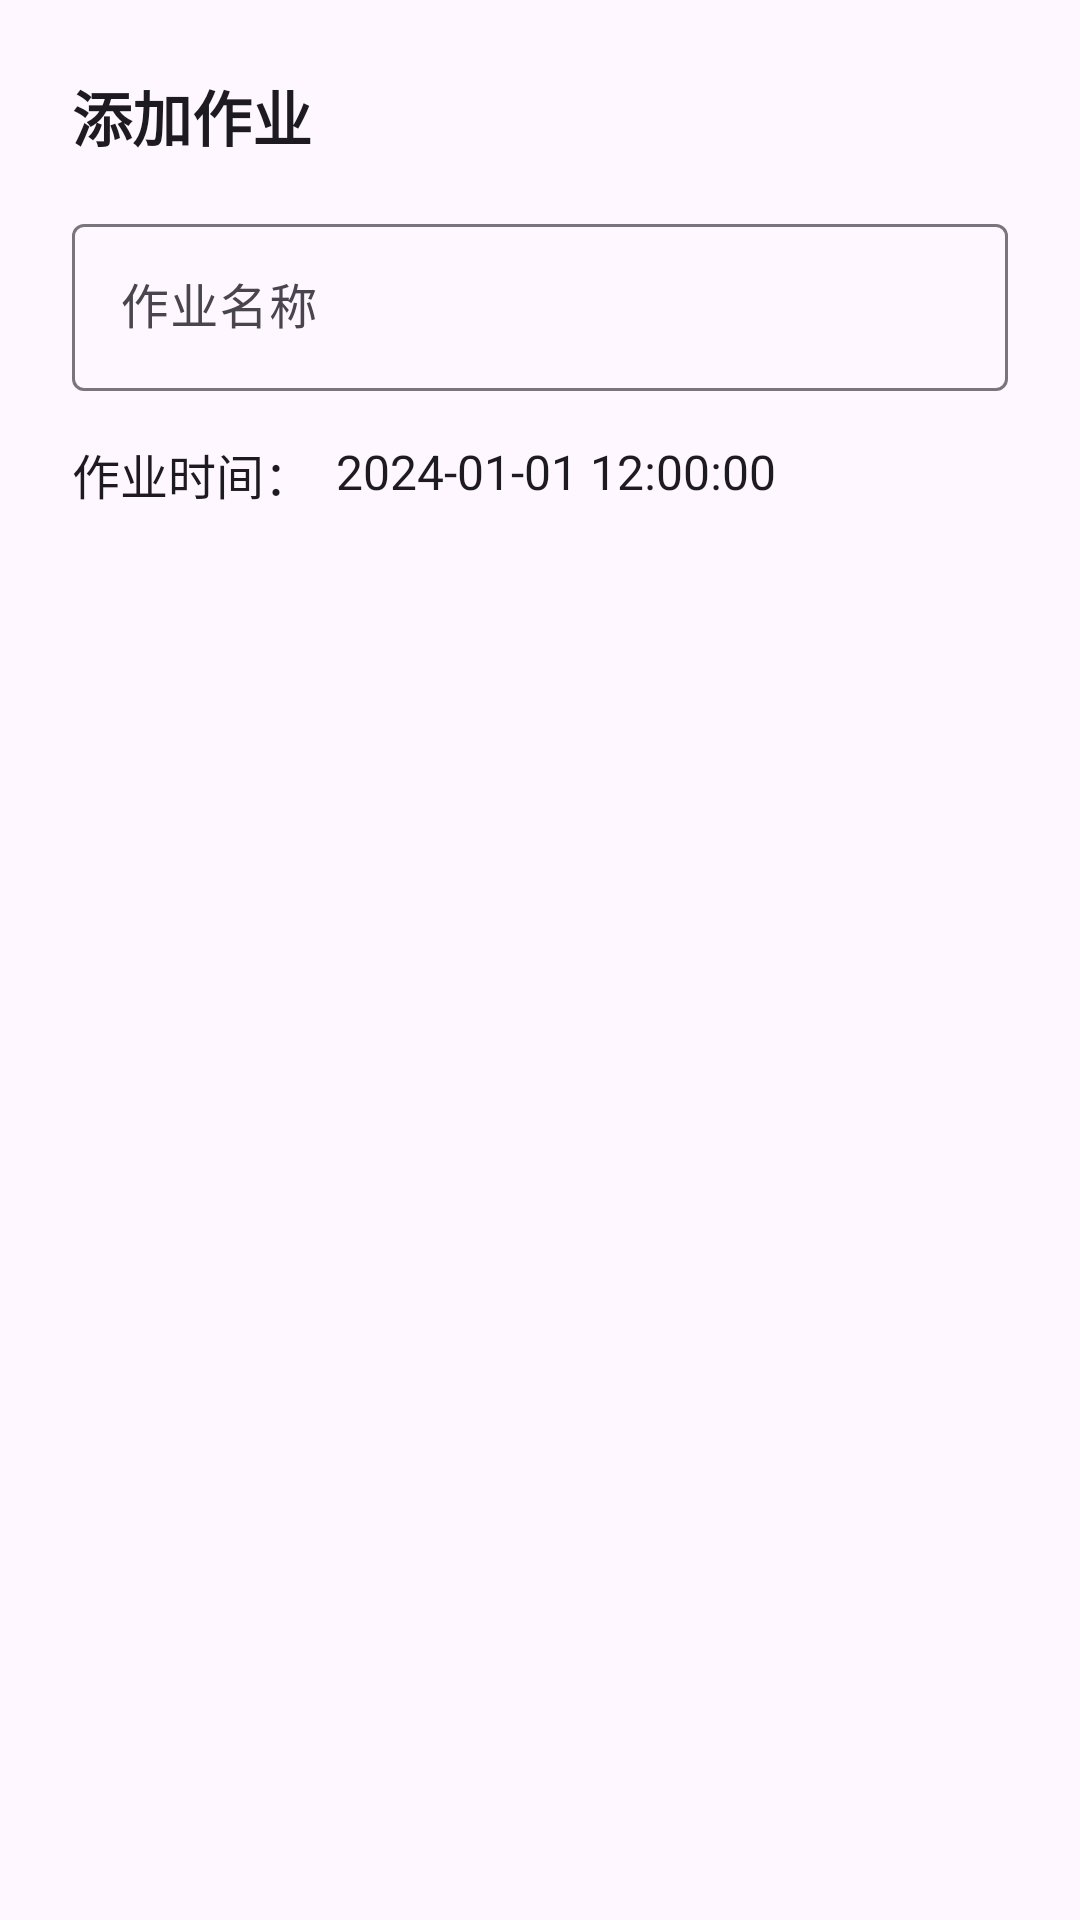

Write the Android layout XML for this screen, with the resource values it uses.
<!-- AndroidManifest.xml: application theme Theme.Doublertk -->
<!-- res/layout/dialog_job_edit.xml -->
<?xml version="1.0" encoding="utf-8"?>
<androidx.constraintlayout.widget.ConstraintLayout xmlns:android="http://schemas.android.com/apk/res/android"
    xmlns:app="http://schemas.android.com/apk/res-auto"
    xmlns:tools="http://schemas.android.com/tools"
    android:layout_width="match_parent"
    android:layout_height="wrap_content"
    android:padding="24dp">

    <TextView
        android:id="@+id/tv_dialog_title"
        android:layout_width="wrap_content"
        android:layout_height="wrap_content"
        android:text="添加作业"
        android:textSize="20sp"
        android:textStyle="bold"
        android:textColor="?attr/colorOnSurface"
        app:layout_constraintTop_toTopOf="parent"
        app:layout_constraintStart_toStartOf="parent"
        tools:text="添加作业" />

    <com.google.android.material.textfield.TextInputLayout
        android:id="@+id/til_job_name"
        android:layout_width="match_parent"
        android:layout_height="wrap_content"
        android:hint="作业名称"
        style="@style/Widget.Material3.TextInputLayout.OutlinedBox"
        app:layout_constraintTop_toBottomOf="@id/tv_dialog_title"
        app:layout_constraintStart_toStartOf="parent"
        app:layout_constraintEnd_toEndOf="parent"
        android:layout_marginTop="16dp">

        <com.google.android.material.textfield.TextInputEditText
            android:id="@+id/et_job_name"
            android:layout_width="match_parent"
            android:layout_height="wrap_content"
            android:inputType="text"
            android:maxLines="1" />

    </com.google.android.material.textfield.TextInputLayout>

    <TextView
        android:id="@+id/tv_dialog_time_label"
        android:layout_width="wrap_content"
        android:layout_height="wrap_content"
        android:text="作业时间："
        android:textSize="16sp"
        android:textColor="?attr/colorOnSurface"
        app:layout_constraintTop_toBottomOf="@id/til_job_name"
        app:layout_constraintStart_toStartOf="parent"
        android:layout_marginTop="16dp" />

    <TextView
        android:id="@+id/tv_dialog_time"
        android:layout_width="wrap_content"
        android:layout_height="wrap_content"
        android:text="2024-01-01 12:00:00"
        android:textSize="16sp"
        android:textColor="?attr/colorOnSurface"
        app:layout_constraintTop_toTopOf="@id/tv_dialog_time_label"
        app:layout_constraintStart_toEndOf="@id/tv_dialog_time_label"
        android:layout_marginStart="8dp"
        tools:text="2024-01-01 12:00:00" />

</androidx.constraintlayout.widget.ConstraintLayout>
<!-- resources referenced by this layout -->
<resources>
  <style name="Theme.Doublertk" parent="Base.Theme.Doublertk" />
  <style name="Base.Theme.Doublertk" parent="Theme.Material3.DayNight.NoActionBar">
          
          
      </style>
</resources>
